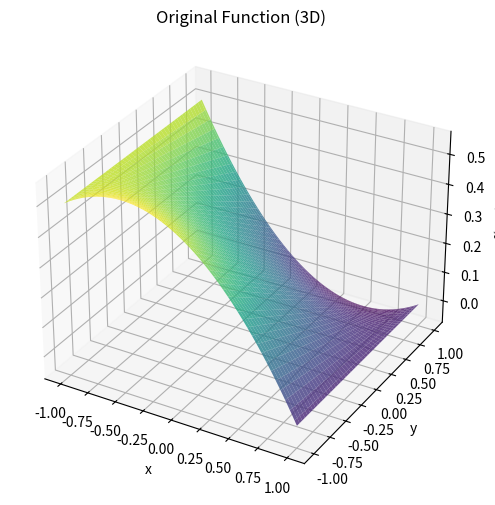
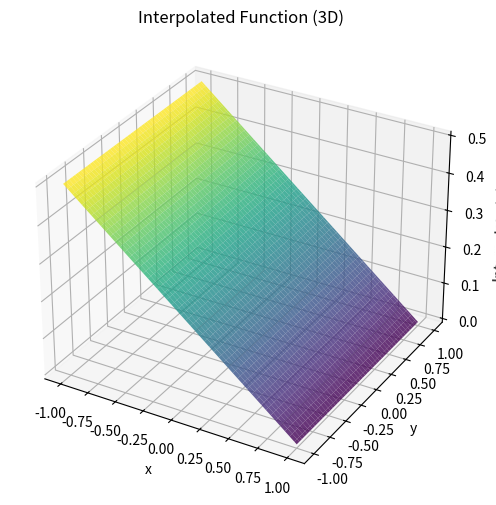

Source code (Python) for these figures, in order:
import numpy as np
import matplotlib.pyplot as plt
from scipy.integrate import dblquad
from mpl_toolkits.mplot3d import Axes3D

# Define the 1D Lagrange polynomials
def L1(x):
    return (1 - x) / 2

def L2(x):
    return (1 + x) / 2

# Define the 2D Lagrange polynomials
def L11(x, y):
    return L1(x) * L1(y)

def L12(x, y):
    return L1(x) * L2(y)

def L21(x, y):
    return L2(x) * L1(y)

def L22(x, y):
    return L2(x) * L2(y)

# Define the given function
def f(x, y):
    return 0.25 * (1 - x - y + x**2 * y)

# Interpolation using Lagrange polynomials
def f_interp(x, y):
    # Node values
    f_11 = f(-1, -1)
    f_12 = f(-1, 1)
    f_21 = f(1, -1)
    f_22 = f(1, 1)
    # Interpolation
    return f_11 * L11(x, y) + f_12 * L12(x, y) + f_21 * L21(x, y) + f_22 * L22(x, y)

# Numerical integration of the original function
integral_f, _ = dblquad(f, -1, 1, lambda x: -1, lambda x: 1)

# Numerical integration of the interpolated function
integral_f_interp, _ = dblquad(f_interp, -1, 1, lambda x: -1, lambda x: 1)

# Create grid for plotting
x = np.linspace(-1, 1, 100)
y = np.linspace(-1, 1, 100)
X, Y = np.meshgrid(x, y)
Z = f(X, Y)
Z_interp = np.array([[f_interp(xi, yi) for xi, yi in zip(row_x, row_y)] for row_x, row_y in zip(X, Y)])

# Plot the original function (3D)
fig = plt.figure(figsize=(12, 6))
ax = fig.add_subplot(111, projection='3d')
ax.plot_surface(X, Y, Z, cmap='viridis', edgecolor='none', alpha=0.8)
ax.set_title("Original Function (3D)")
ax.set_xlabel("x")
ax.set_ylabel("y")
ax.set_zlabel("f(x, y)")
plt.show()

# Plot the interpolated function (3D)
fig = plt.figure(figsize=(12, 6))
ax = fig.add_subplot(111, projection='3d')
ax.plot_surface(X, Y, Z_interp, cmap='viridis', edgecolor='none', alpha=0.8)
ax.set_title("Interpolated Function (3D)")
ax.set_xlabel("x")
ax.set_ylabel("y")
ax.set_zlabel("Interpolated f(x, y)")
plt.show()

# Output the numerical integration results as numeric values
print(f"Numerical integration of original function: {integral_f}")
print(f"Numerical integration of interpolated function: {integral_f_interp}")
